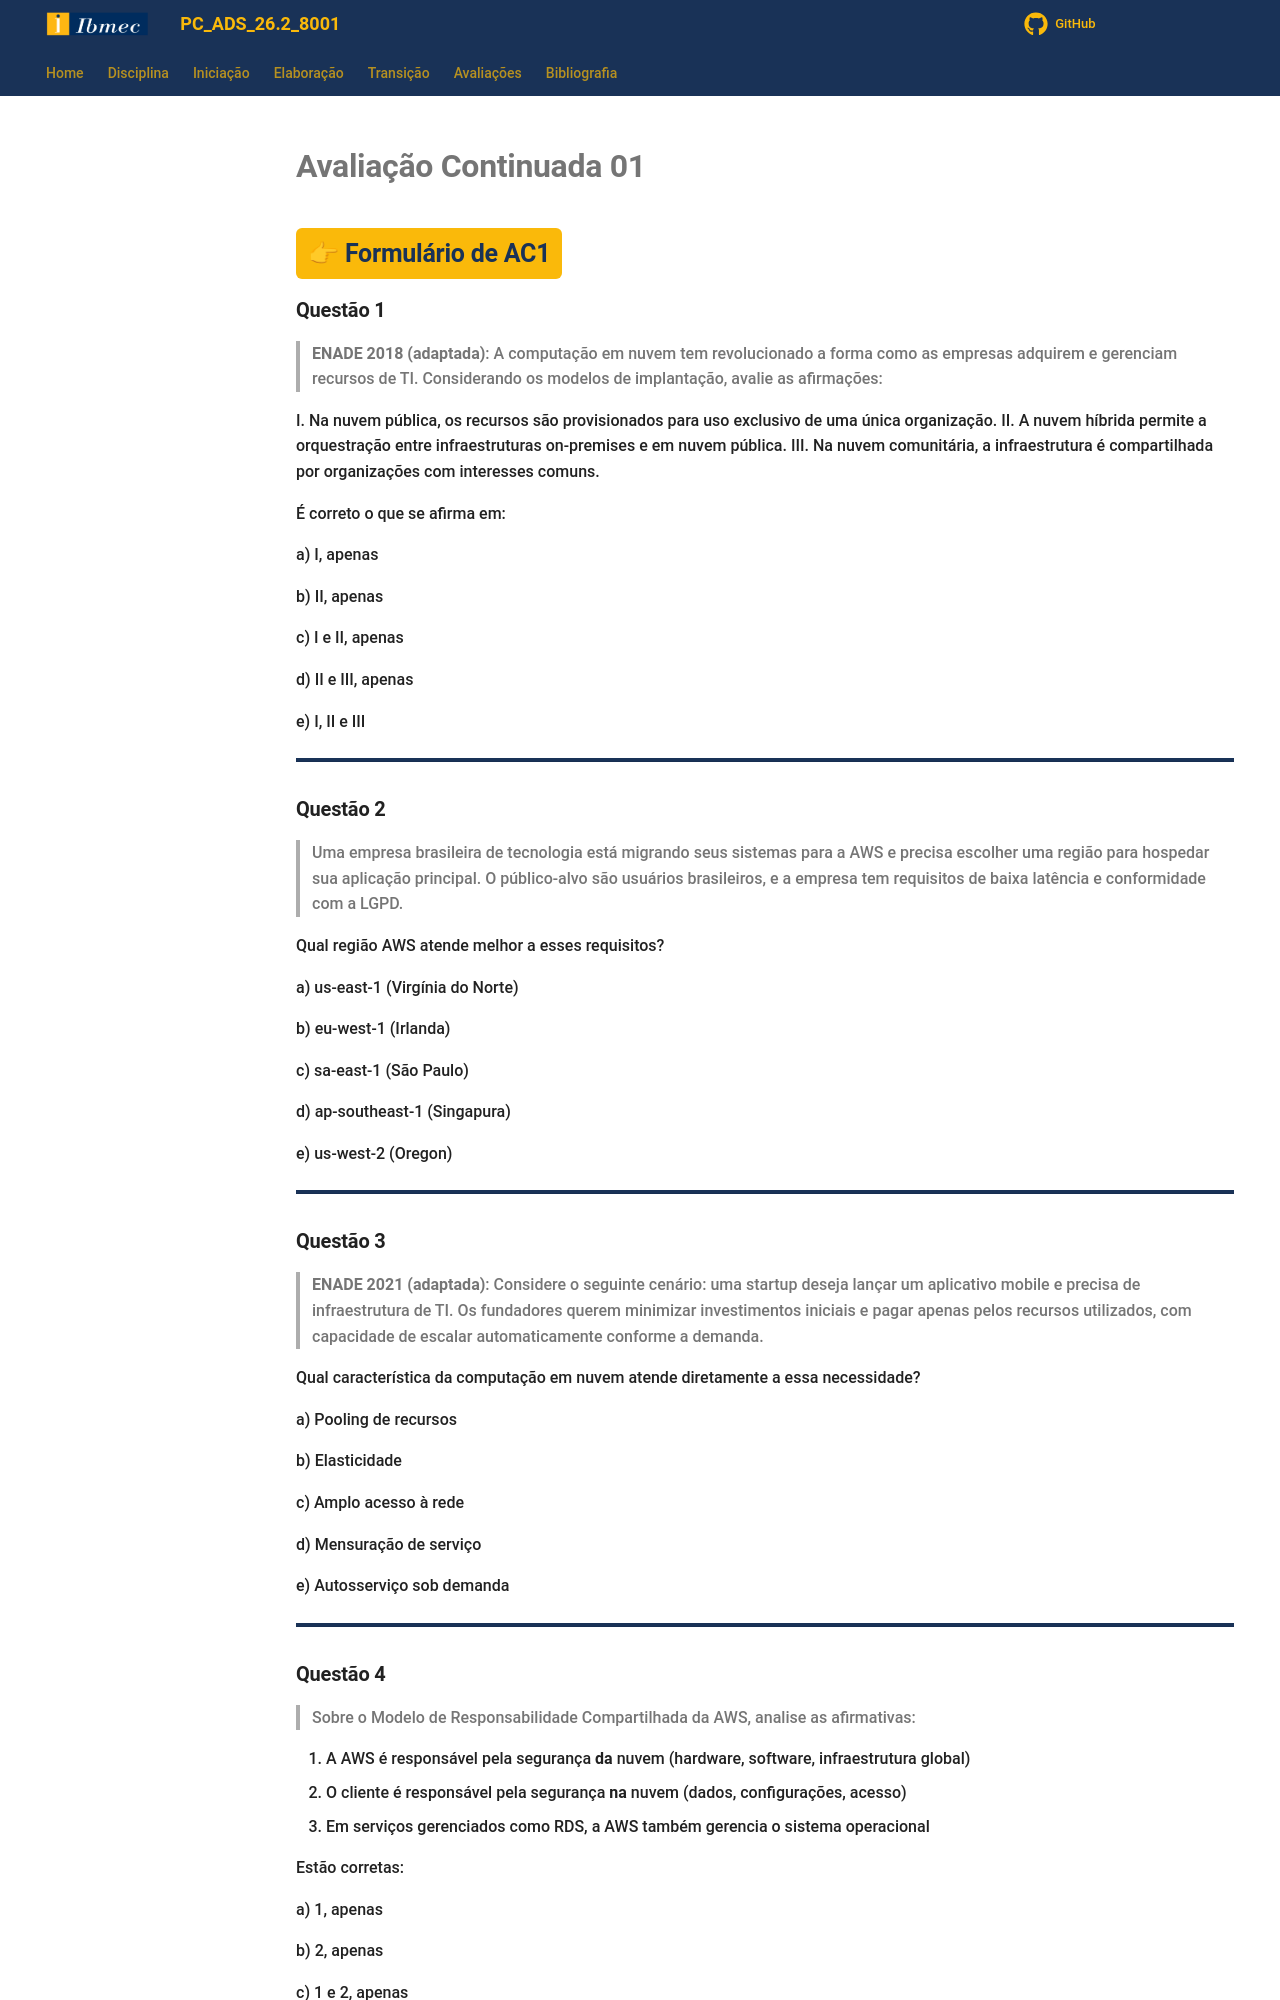

repository: jonh-carvalho/PC_ADS_26.2_8001 · page: Avalia/AC01/index.html · generator: mkdocs

# **Avaliação Continuada  01**


## <a class="ac1-link" target="_blank" href="https://forms.cloud.microsoft/r/BZki0ZiE8H">👉 Formulário de AC1</a>

### **Questão 1**

> **ENADE 2018 (adaptada)**: A computação em nuvem tem revolucionado a forma como as empresas adquirem e gerenciam recursos de TI. Considerando os modelos de implantação, avalie as afirmações:

I. Na nuvem pública, os recursos são provisionados para uso exclusivo de uma única organização.
II. A nuvem híbrida permite a orquestração entre infraestruturas on-premises e em nuvem pública.
III. Na nuvem comunitária, a infraestrutura é compartilhada por organizações com interesses comuns.

É correto o que se afirma em:

a) I, apenas

b) II, apenas

c) I e II, apenas

d) II e III, apenas

e) I, II e III

---

### **Questão 2**

> Uma empresa brasileira de tecnologia está migrando seus sistemas para a AWS e precisa escolher uma região para hospedar sua aplicação principal. O público-alvo são usuários brasileiros, e a empresa tem requisitos de baixa latência e conformidade com a LGPD.

Qual região AWS atende melhor a esses requisitos?

a) us-east-1 (Virgínia do Norte)

b) eu-west-1 (Irlanda)

c) sa-east-1 (São Paulo)

d) ap-southeast-1 (Singapura)

e) us-west-2 (Oregon)

---

### **Questão 3**

> **ENADE 2021 (adaptada)**: Considere o seguinte cenário: uma startup deseja lançar um aplicativo mobile e precisa de infraestrutura de TI. Os fundadores querem minimizar investimentos iniciais e pagar apenas pelos recursos utilizados, com capacidade de escalar automaticamente conforme a demanda.

Qual característica da computação em nuvem atende diretamente a essa necessidade?

a) Pooling de recursos

b) Elasticidade

c) Amplo acesso à rede

d) Mensuração de serviço

e) Autosserviço sob demanda

---

### **Questão 4**

> Sobre o Modelo de Responsabilidade Compartilhada da AWS, analise as afirmativas:

1. A AWS é responsável pela segurança **da** nuvem (hardware, software, infraestrutura global)
2. O cliente é responsável pela segurança **na** nuvem (dados, configurações, acesso)
3. Em serviços gerenciados como RDS, a AWS também gerencia o sistema operacional

Estão corretas:

a) 1, apenas

b) 2, apenas

c) 1 e 2, apenas

d) 1 e 3, apenas

e) 1, 2 e 3

---
